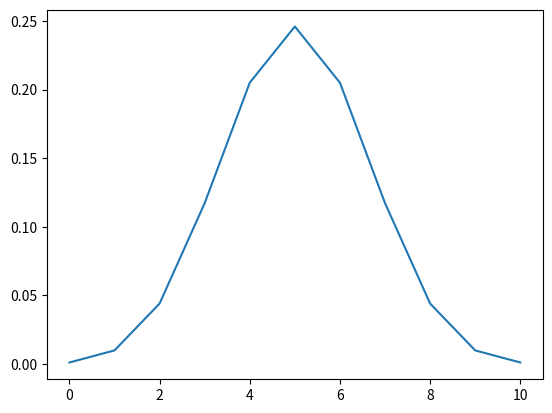

Here is the Python script that generated this plot:

import numpy as np
from scipy.stats import norm, binom
import matplotlib.pyplot as plt 

on = 5
density = 0.5
rpr = 10
b = binom.pmf(on, rpr, density)
print (b)

on = np.array(range(10 + 1))
b = binom.pmf(on, rpr, density)
plt.plot(on, b)
plt.show()


